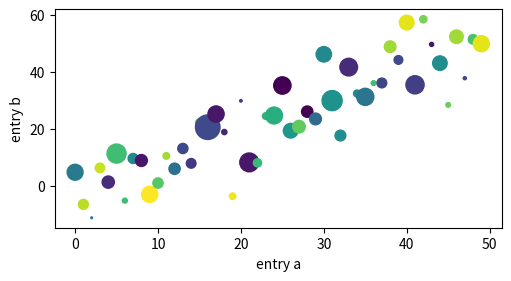
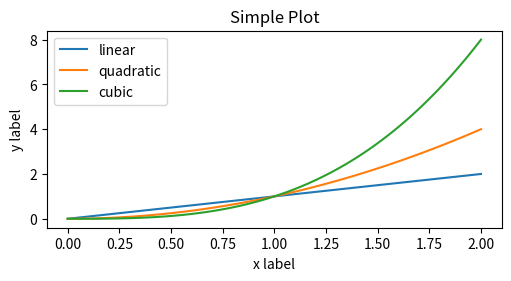
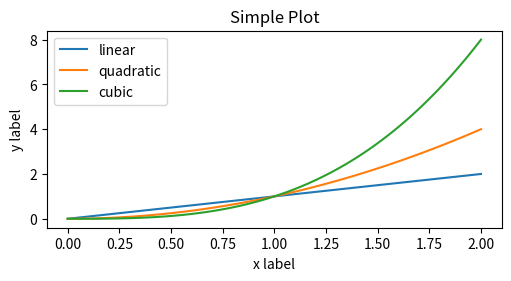
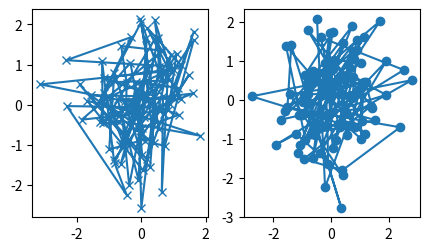

Write the Python code that produced these figures, in order.
import matplotlib as mpl
import matplotlib.pyplot as plt
import numpy as np

# fig1, ax = plt.subplots() # Create a figure containing a single axes
# ax.plot([6, 5.4, 2.6, 2.4, 1.8], [0.8, 1.4,1.6, 4.4, 5]);
# plt.show()


# '''
# A figure keeps track of all the child Axes, a group of special
# Artist(titles, figure, legends, colorbars) and even nested subfigure'''
# fig2 = plt.figure() # an empty picture with no axes
# fig2, ax2 = plt.subplots() # a figure with a single axes
# fig2, axs2 = plt.subplots(3, 3) # a figure with 4x4 grid of axes
# plt.show()


# b = np.matrix([[1,2], [3,4]])
# b_asarray = np.asarray(b)


np.random.seed(19680801)  # seed the random number generator.
data = {'a': np.arange(50),
        'c': np.random.randint(0, 50, 50),
        'd': np.random.randn(50)}
data['b'] = data['a'] + 10 * np.random.randn(50)
data['d'] = np.abs(data['d']) * 100

fig, ax = plt.subplots(figsize = (5, 2.7), layout = 'constrained')
ax.scatter('a', 'b', c = 'c', s = 'd', data = data)
ax.set_xlabel('entry a')
ax.set_ylabel('entry b');
plt.show()

# Coding styles
# =============
#
# The explicit and the implicit interfaces
# ----------------------------------------
#
# As noted above, there are essentially two ways to use Matplotlib:
#
# - Explicitly create Figures and Axes, and call methods on them (the
#   "object-oriented (OO) style").
# - Rely on pyplot to implicitly create and manage the Figures and Axes, and
#   use pyplot functions for plotting.
#
# See :ref:`api_interfaces` for an explanation of the tradeoffs between the
# implicit and explicit interfaces.
#
# So one can use the OO-style

x = np.linspace(0, 2, 100)  # Sample data.

# Note that even in the OO-style, we use `.pyplot.figure` to create the Figure.
fig, ax = plt.subplots(figsize=(5, 2.7), layout='constrained')
ax.plot(x, x, label='linear')  # Plot some data on the axes.
ax.plot(x, x**2, label='quadratic')  # Plot more data on the axes...
ax.plot(x, x**3, label='cubic')  # ... and some more.
ax.set_xlabel('x label')  # Add an x-label to the axes.
ax.set_ylabel('y label')  # Add a y-label to the axes.
ax.set_title("Simple Plot")  # Add a title to the axes.
ax.legend();  # Add a legend.

###############################################################################
# or the pyplot-style:

x = np.linspace(0, 2, 100)  # Sample data.

plt.figure(figsize=(5, 2.7), layout='constrained')
plt.plot(x, x, label='linear')  # Plot some data on the (implicit) axes.
plt.plot(x, x**2, label='quadratic')  # etc.
plt.plot(x, x**3, label='cubic')
plt.xlabel('x label')
plt.ylabel('y label')
plt.title("Simple Plot")
plt.legend();


# Making a helper functions
# -------------------------
#
# If you need to make the same plots over and over again with different data
# sets, or want to easily wrap Matplotlib methods, use the recommended
# signature function below.


def my_plotter(ax, data1, data2, param_dict):
    """
    A helper function to make a graph.
    """
    out = ax.plot(data1, data2, **param_dict)
    plt.show()
    return out

###############################################################################
# which you would then use twice to populate two subplots:

data1, data2, data3, data4 = np.random.randn(4, 100)  # make 4 random data sets
fig, (ax1, ax2) = plt.subplots(1, 2, figsize=(5, 2.7))
my_plotter(ax1, data1, data2, {'marker': 'x'});
my_plotter(ax2, data3, data4, {'marker': 'o'});

###############################################################################